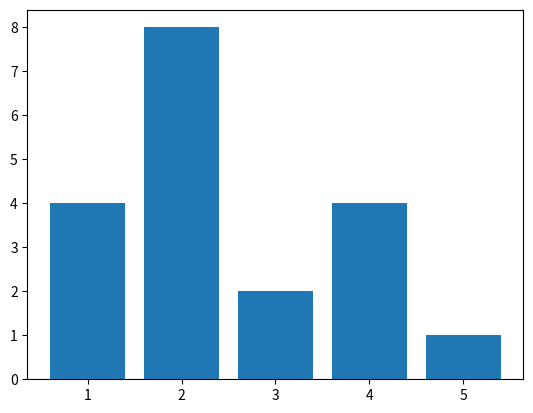

Reproduce this figure in Python.
import matplotlib.pyplot as plt

plt.bar([1, 2, 3, 4, 5], [4,8,2,4,1])
plt.show()
